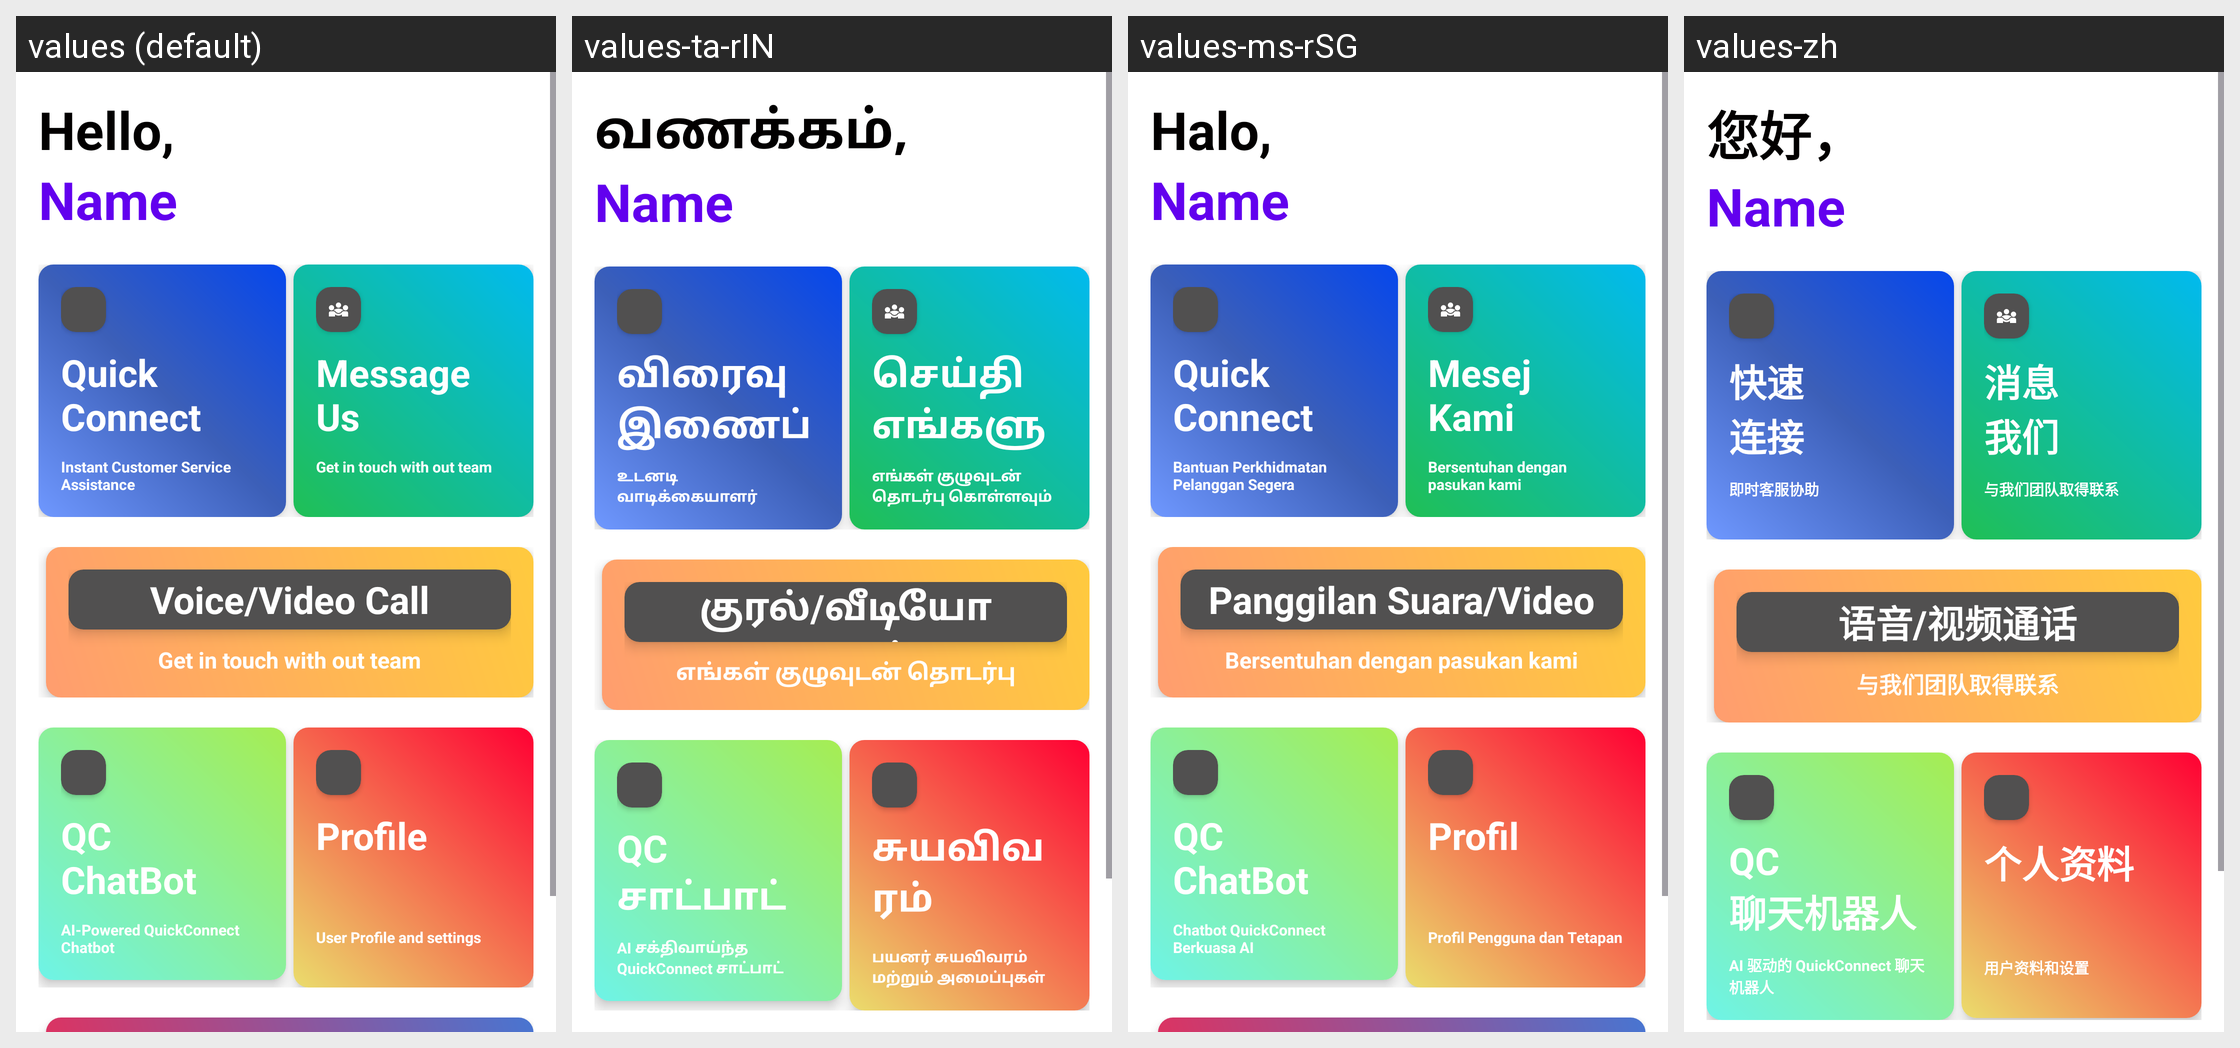

This grid shows one Android layout under several languages. Give, for every string resource on the screen, its name, the default text and each shown locale's text.
Android screen res/layout/fragment_customer__home.xml rendered under 4 locales, left to right: values (default), values-ta-rIN, values-ms-rSG, values-zh. Device: Nexus 5 (rendered at 1080×1920; each locale shown at half size, 540×960, under a caption strip naming it); theme Base.Theme.QuickConnect.
Strings drawn on this screen, with the default value and each locale's value (text and hints the layout hard-codes, and strings that could not be matched under every locale, appear in the picture but are not listed):

helloq
  values: Hello,
  values-ta-rIN: வணக்கம்,
  values-ms-rSG: Halo,
  values-zh: 您好，

quick_nconnect
  values: Quick 
      Connect
  values-ta-rIN: விரைவு 
      இணைப்பு
  values-ms-rSG: Quick 
      Connect
  values-zh: 快速
      连接

instant_customer_service_assistance
  values: Instant Customer Service Assistance
  values-ta-rIN: உடனடி வாடிக்கையாளர் சேவை உதவி
  values-ms-rSG: Bantuan Perkhidmatan Pelanggan Segera
  values-zh: 即时客服协助

message_nus
  values: Message 
      Us
  values-ta-rIN: செய்தி 
      எங்களுக்கு
  values-ms-rSG: Mesej 
      Kami
  values-zh: 消息
      我们

get_in_touch_with_out_team
  values: Get in touch with out team
  values-ta-rIN: எங்கள் குழுவுடன் தொடர்பு கொள்ளவும்
  values-ms-rSG: Bersentuhan dengan pasukan kami
  values-zh: 与我们团队取得联系

voice_video_call_
  values: Voice/Video Call
  values-ta-rIN: குரல்/வீடியோ அழைப்பு
  values-ms-rSG: Panggilan Suara/Video
  values-zh: 语音/视频通话

get_in_touch_with_out_team_
  values: Get in touch with out team
  values-ta-rIN: எங்கள் குழுவுடன் தொடர்பு கொள்ளவும்
  values-ms-rSG: Bersentuhan dengan pasukan kami
  values-zh: 与我们团队取得联系

qc_nchatbot
  values: QC
      ChatBot
  values-ta-rIN: QC
      சாட்பாட்
  values-ms-rSG: QC
      ChatBot
  values-zh: QC
      聊天机器人

ai_powered_quickconnect_chatbot
  values: AI-Powered QuickConnect Chatbot
  values-ta-rIN: AI சக்திவாய்ந்த QuickConnect சாட்பாட்
  values-ms-rSG: Chatbot QuickConnect Berkuasa AI
  values-zh: AI 驱动的 QuickConnect 聊天机器人

profile_
  values: Profile
  values-ta-rIN: சுயவிவரம்
  values-ms-rSG: Profil
  values-zh: 个人资料

user_profile_and_settings
  values: User Profile and settings
  values-ta-rIN: பயனர் சுயவிவரம் மற்றும் அமைப்புகள்
  values-ms-rSG: Profil Pengguna dan Tetapan
  values-zh: 用户资料和设置
